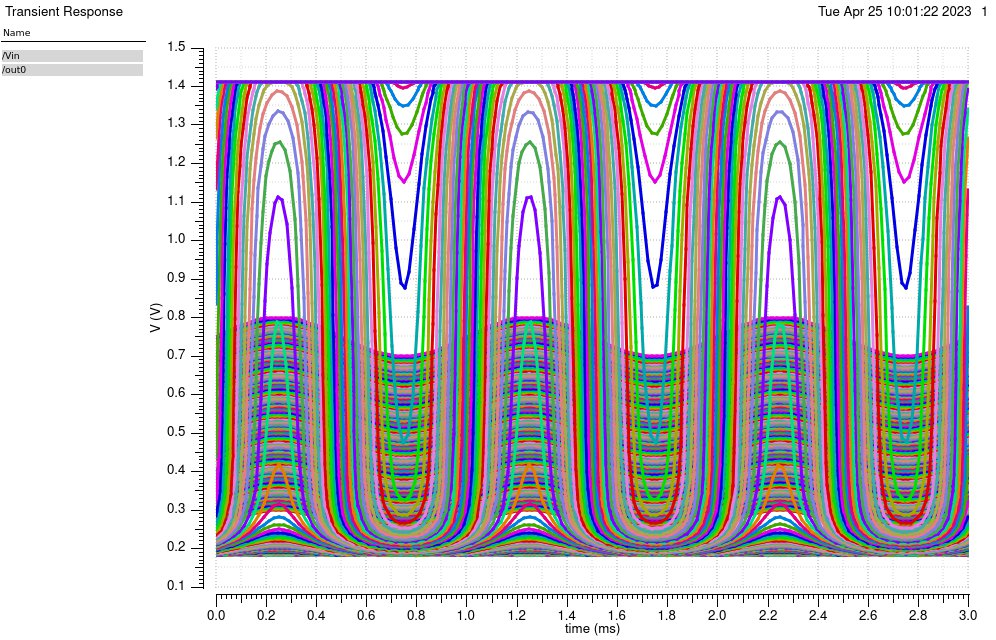

Data behind this chart, as committed beside it:
/out0 (OFF=0.25) X, /out0 (OFF=0.25) Y, /out0 (OFF=0.2533557) X, /out0 (OFF=0.2533557) Y, /out0 (OFF=0.2567114) X, /out0 (OFF=0.2567114) Y, /out0 (OFF=0.2600671) X, /out0 (OFF=0.2600671) Y, /out0 (OFF=0.2634228) X, /out0 (OFF=0.2634228) Y, /out0 (OFF=0.2667785) X, /out0 (OFF=0.2667785) Y, /out0 (OFF=0.2701342) X, /out0 (OFF=0.2701342) Y, /out0 (OFF=0.2734899) X, /out0 (OFF=0.2734899) Y, /out0 (OFF=0.2768456) X, /out0 (OFF=0.2768456) Y, /out0 (OFF=0.2802013) X, /out0 (OFF=0.2802013) Y, /out0 (OFF=0.283557) X, /out0 (OFF=0.283557) Y, /out0 (OFF=0.2869128) X, /out0 (OFF=0.2869128) Y
0, 0.1826, 0, 0.1826, 0, 0.1826, 0, 0.1826, 0, 0.1826, 0, 0.1826, 0, 0.1826, 0, 0.1826, 0, 0.1826, 0, 0.1826, 0, 0.1826, 0, 0.1826
2.00E-05, 0.1826, 2.00E-05, 0.1826, 2.00E-05, 0.1826, 2.00E-05, 0.1826, 2.00E-05, 0.1826, 2.00E-05, 0.1826, 2.00E-05, 0.1826, 2.00E-05, 0.1826, 2.00E-05, 0.1826, 2.00E-05, 0.1826, 2.00E-05, 0.1826, 2.00E-05, 0.1826
4.00E-05, 0.1826, 4.00E-05, 0.1826, 4.00E-05, 0.1826, 4.00E-05, 0.1826, 4.00E-05, 0.1826, 4.00E-05, 0.1826, 4.00E-05, 0.1826, 4.00E-05, 0.1826, 4.00E-05, 0.1826, 4.00E-05, 0.1826, 4.00E-05, 0.1826, 4.00E-05, 0.1826
6.00E-05, 0.1826, 6.00E-05, 0.1826, 6.00E-05, 0.1826, 6.00E-05, 0.1826, 6.00E-05, 0.1826, 6.00E-05, 0.1826, 6.00E-05, 0.1826, 6.00E-05, 0.1826, 6.00E-05, 0.1826, 6.00E-05, 0.1826, 6.00E-05, 0.1826, 6.00E-05, 0.1826
8.00E-05, 0.1826, 8.00E-05, 0.1826, 8.00E-05, 0.1826, 8.00E-05, 0.1826, 8.00E-05, 0.1826, 8.00E-05, 0.1826, 8.00E-05, 0.1826, 8.00E-05, 0.1826, 8.00E-05, 0.1826, 8.00E-05, 0.1826, 8.00E-05, 0.1826, 8.00E-05, 0.1827
0.0001, 0.1826, 0.0001, 0.1826, 0.0001, 0.1826, 0.0001, 0.1826, 0.0001, 0.1826, 0.0001, 0.1826, 0.0001, 0.1826, 0.0001, 0.1826, 0.0001, 0.1826, 0.0001, 0.1827, 0.0001, 0.1827, 0.0001, 0.1827
0.00012, 0.1826, 0.00012, 0.1826, 0.00012, 0.1826, 0.00012, 0.1826, 0.00012, 0.1826, 0.00012, 0.1826, 0.00012, 0.1826, 0.00012, 0.1826, 0.00012, 0.1827, 0.00012, 0.1827, 0.00012, 0.1827, 0.00012, 0.1827
0.00014, 0.1826, 0.00014, 0.1826, 0.00014, 0.1826, 0.00014, 0.1826, 0.00014, 0.1826, 0.00014, 0.1826, 0.00014, 0.1826, 0.00014, 0.1827, 0.00014, 0.1827, 0.00014, 0.1827, 0.00014, 0.1827, 0.00014, 0.1827
0.00016, 0.1826, 0.00016, 0.1826, 0.00016, 0.1826, 0.00016, 0.1826, 0.00016, 0.1826, 0.00016, 0.1826, 0.00016, 0.1827, 0.00016, 0.1827, 0.00016, 0.1827, 0.00016, 0.1827, 0.00016, 0.1827, 0.00016, 0.1827
0.00018, 0.1826, 0.00018, 0.1826, 0.00018, 0.1826, 0.00018, 0.1826, 0.00018, 0.1826, 0.00018, 0.1827, 0.00018, 0.1827, 0.00018, 0.1827, 0.00018, 0.1827, 0.00018, 0.1827, 0.00018, 0.1827, 0.00018, 0.1827
0.0002, 0.1826, 0.0002, 0.1826, 0.0002, 0.1826, 0.0002, 0.1826, 0.0002, 0.1827, 0.0002, 0.1827, 0.0002, 0.1827, 0.0002, 0.1827, 0.0002, 0.1827, 0.0002, 0.1827, 0.0002, 0.1827, 0.0002, 0.1827
0.00022, 0.1826, 0.00022, 0.1826, 0.00022, 0.1826, 0.00022, 0.1826, 0.00022, 0.1827, 0.00022, 0.1827, 0.00022, 0.1827, 0.00022, 0.1827, 0.00022, 0.1827, 0.00022, 0.1827, 0.00022, 0.1827, 0.00022, 0.1827
0.00024, 0.1826, 0.00024, 0.1826, 0.00024, 0.1826, 0.00024, 0.1827, 0.00024, 0.1827, 0.00024, 0.1827, 0.00024, 0.1827, 0.00024, 0.1827, 0.00024, 0.1827, 0.00024, 0.1827, 0.00024, 0.1827, 0.00024, 0.1827
0.00026, 0.1826, 0.00026, 0.1826, 0.00026, 0.1826, 0.00026, 0.1827, 0.00026, 0.1827, 0.00026, 0.1827, 0.00026, 0.1827, 0.00026, 0.1827, 0.00026, 0.1827, 0.00026, 0.1827, 0.00026, 0.1827, 0.00026, 0.1827
0.00028, 0.1826, 0.00028, 0.1826, 0.00028, 0.1826, 0.00028, 0.1826, 0.00028, 0.1827, 0.00028, 0.1827, 0.00028, 0.1827, 0.00028, 0.1827, 0.00028, 0.1827, 0.00028, 0.1827, 0.00028, 0.1827, 0.00028, 0.1827
0.0003, 0.1826, 0.0003, 0.1826, 0.0003, 0.1826, 0.0003, 0.1826, 0.0003, 0.1827, 0.0003, 0.1827, 0.0003, 0.1827, 0.0003, 0.1827, 0.0003, 0.1827, 0.0003, 0.1827, 0.0003, 0.1827, 0.0003, 0.1827
0.00032, 0.1826, 0.00032, 0.1826, 0.00032, 0.1826, 0.00032, 0.1826, 0.00032, 0.1826, 0.00032, 0.1827, 0.00032, 0.1827, 0.00032, 0.1827, 0.00032, 0.1827, 0.00032, 0.1827, 0.00032, 0.1827, 0.00032, 0.1827
0.00034, 0.1826, 0.00034, 0.1826, 0.00034, 0.1826, 0.00034, 0.1826, 0.00034, 0.1826, 0.00034, 0.1826, 0.00034, 0.1827, 0.00034, 0.1827, 0.00034, 0.1827, 0.00034, 0.1827, 0.00034, 0.1827, 0.00034, 0.1827
0.00036, 0.1826, 0.00036, 0.1826, 0.00036, 0.1826, 0.00036, 0.1826, 0.00036, 0.1826, 0.00036, 0.1826, 0.00036, 0.1826, 0.00036, 0.1827, 0.00036, 0.1827, 0.00036, 0.1827, 0.00036, 0.1827, 0.00036, 0.1827
0.00038, 0.1826, 0.00038, 0.1826, 0.00038, 0.1826, 0.00038, 0.1826, 0.00038, 0.1826, 0.00038, 0.1826, 0.00038, 0.1826, 0.00038, 0.1826, 0.00038, 0.1827, 0.00038, 0.1827, 0.00038, 0.1827, 0.00038, 0.1827
0.0004, 0.1826, 0.0004, 0.1826, 0.0004, 0.1826, 0.0004, 0.1826, 0.0004, 0.1826, 0.0004, 0.1826, 0.0004, 0.1826, 0.0004, 0.1826, 0.0004, 0.1826, 0.0004, 0.1827, 0.0004, 0.1827, 0.0004, 0.1827
0.00042, 0.1826, 0.00042, 0.1826, 0.00042, 0.1826, 0.00042, 0.1826, 0.00042, 0.1826, 0.00042, 0.1826, 0.00042, 0.1826, 0.00042, 0.1826, 0.00042, 0.1826, 0.00042, 0.1826, 0.00042, 0.1826, 0.00042, 0.1827
0.00044, 0.1826, 0.00044, 0.1826, 0.00044, 0.1826, 0.00044, 0.1826, 0.00044, 0.1826, 0.00044, 0.1826, 0.00044, 0.1826, 0.00044, 0.1826, 0.00044, 0.1826, 0.00044, 0.1826, 0.00044, 0.1826, 0.00044, 0.1826
0.00046, 0.1826, 0.00046, 0.1826, 0.00046, 0.1826, 0.00046, 0.1826, 0.00046, 0.1826, 0.00046, 0.1826, 0.00046, 0.1826, 0.00046, 0.1826, 0.00046, 0.1826, 0.00046, 0.1826, 0.00046, 0.1826, 0.00046, 0.1826
0.00048, 0.1826, 0.00048, 0.1826, 0.00048, 0.1826, 0.00048, 0.1826, 0.00048, 0.1826, 0.00048, 0.1826, 0.00048, 0.1826, 0.00048, 0.1826, 0.00048, 0.1826, 0.00048, 0.1826, 0.00048, 0.1826, 0.00048, 0.1826
0.0005, 0.1826, 0.0005, 0.1826, 0.0005, 0.1826, 0.0005, 0.1826, 0.0005, 0.1826, 0.0005, 0.1826, 0.0005, 0.1826, 0.0005, 0.1826, 0.0005, 0.1826, 0.0005, 0.1826, 0.0005, 0.1826, 0.0005, 0.1826
0.00052, 0.1826, 0.00052, 0.1826, 0.00052, 0.1826, 0.00052, 0.1826, 0.00052, 0.1826, 0.00052, 0.1826, 0.00052, 0.1826, 0.00052, 0.1826, 0.00052, 0.1826, 0.00052, 0.1826, 0.00052, 0.1826, 0.00052, 0.1826
0.00054, 0.1826, 0.00054, 0.1826, 0.00054, 0.1826, 0.00054, 0.1826, 0.00054, 0.1826, 0.00054, 0.1826, 0.00054, 0.1826, 0.00054, 0.1826, 0.00054, 0.1826, 0.00054, 0.1826, 0.00054, 0.1826, 0.00054, 0.1826
0.00056, 0.1826, 0.00056, 0.1826, 0.00056, 0.1826, 0.00056, 0.1826, 0.00056, 0.1826, 0.00056, 0.1826, 0.00056, 0.1826, 0.00056, 0.1826, 0.00056, 0.1826, 0.00056, 0.1826, 0.00056, 0.1826, 0.00056, 0.1826
0.00058, 0.1826, 0.00058, 0.1826, 0.00058, 0.1826, 0.00058, 0.1826, 0.00058, 0.1826, 0.00058, 0.1826, 0.00058, 0.1826, 0.00058, 0.1826, 0.00058, 0.1826, 0.00058, 0.1826, 0.00058, 0.1826, 0.00058, 0.1826
0.0006, 0.1826, 0.0006, 0.1826, 0.0006, 0.1826, 0.0006, 0.1826, 0.0006, 0.1826, 0.0006, 0.1826, 0.0006, 0.1826, 0.0006, 0.1826, 0.0006, 0.1826, 0.0006, 0.1826, 0.0006, 0.1826, 0.0006, 0.1826
0.00062, 0.1826, 0.00062, 0.1826, 0.00062, 0.1826, 0.00062, 0.1826, 0.00062, 0.1826, 0.00062, 0.1826, 0.00062, 0.1826, 0.00062, 0.1826, 0.00062, 0.1826, 0.00062, 0.1826, 0.00062, 0.1826, 0.00062, 0.1826
0.00064, 0.1826, 0.00064, 0.1826, 0.00064, 0.1826, 0.00064, 0.1826, 0.00064, 0.1826, 0.00064, 0.1826, 0.00064, 0.1826, 0.00064, 0.1826, 0.00064, 0.1826, 0.00064, 0.1826, 0.00064, 0.1826, 0.00064, 0.1826
0.00066, 0.1826, 0.00066, 0.1826, 0.00066, 0.1826, 0.00066, 0.1826, 0.00066, 0.1826, 0.00066, 0.1826, 0.00066, 0.1826, 0.00066, 0.1826, 0.00066, 0.1826, 0.00066, 0.1826, 0.00066, 0.1826, 0.00066, 0.1826
0.00068, 0.1826, 0.00068, 0.1826, 0.00068, 0.1826, 0.00068, 0.1826, 0.00068, 0.1826, 0.00068, 0.1826, 0.00068, 0.1826, 0.00068, 0.1826, 0.00068, 0.1826, 0.00068, 0.1826, 0.00068, 0.1826, 0.00068, 0.1826
0.0007, 0.1826, 0.0007, 0.1826, 0.0007, 0.1826, 0.0007, 0.1826, 0.0007, 0.1826, 0.0007, 0.1826, 0.0007, 0.1826, 0.0007, 0.1826, 0.0007, 0.1826, 0.0007, 0.1826, 0.0007, 0.1826, 0.0007, 0.1826
0.00072, 0.1826, 0.00072, 0.1826, 0.00072, 0.1826, 0.00072, 0.1826, 0.00072, 0.1826, 0.00072, 0.1826, 0.00072, 0.1826, 0.00072, 0.1826, 0.00072, 0.1826, 0.00072, 0.1826, 0.00072, 0.1826, 0.00072, 0.1826
0.00074, 0.1826, 0.00074, 0.1826, 0.00074, 0.1826, 0.00074, 0.1826, 0.00074, 0.1826, 0.00074, 0.1826, 0.00074, 0.1826, 0.00074, 0.1826, 0.00074, 0.1826, 0.00074, 0.1826, 0.00074, 0.1826, 0.00074, 0.1826
0.00076, 0.1826, 0.00076, 0.1826, 0.00076, 0.1826, 0.00076, 0.1826, 0.00076, 0.1826, 0.00076, 0.1826, 0.00076, 0.1826, 0.00076, 0.1826, 0.00076, 0.1826, 0.00076, 0.1826, 0.00076, 0.1826, 0.00076, 0.1826
0.00078, 0.1826, 0.00078, 0.1826, 0.00078, 0.1826, 0.00078, 0.1826, 0.00078, 0.1826, 0.00078, 0.1826, 0.00078, 0.1826, 0.00078, 0.1826, 0.00078, 0.1826, 0.00078, 0.1826, 0.00078, 0.1826, 0.00078, 0.1826
0.0008, 0.1826, 0.0008, 0.1826, 0.0008, 0.1826, 0.0008, 0.1826, 0.0008, 0.1826, 0.0008, 0.1826, 0.0008, 0.1826, 0.0008, 0.1826, 0.0008, 0.1826, 0.0008, 0.1826, 0.0008, 0.1826, 0.0008, 0.1826
0.00082, 0.1826, 0.00082, 0.1826, 0.00082, 0.1826, 0.00082, 0.1826, 0.00082, 0.1826, 0.00082, 0.1826, 0.00082, 0.1826, 0.00082, 0.1826, 0.00082, 0.1826, 0.00082, 0.1826, 0.00082, 0.1826, 0.00082, 0.1826
0.00084, 0.1826, 0.00084, 0.1826, 0.00084, 0.1826, 0.00084, 0.1826, 0.00084, 0.1826, 0.00084, 0.1826, 0.00084, 0.1826, 0.00084, 0.1826, 0.00084, 0.1826, 0.00084, 0.1826, 0.00084, 0.1826, 0.00084, 0.1826
0.00086, 0.1826, 0.00086, 0.1826, 0.00086, 0.1826, 0.00086, 0.1826, 0.00086, 0.1826, 0.00086, 0.1826, 0.00086, 0.1826, 0.00086, 0.1826, 0.00086, 0.1826, 0.00086, 0.1826, 0.00086, 0.1826, 0.00086, 0.1826
0.00088, 0.1826, 0.00088, 0.1826, 0.00088, 0.1826, 0.00088, 0.1826, 0.00088, 0.1826, 0.00088, 0.1826, 0.00088, 0.1826, 0.00088, 0.1826, 0.00088, 0.1826, 0.00088, 0.1826, 0.00088, 0.1826, 0.00088, 0.1826
0.0009, 0.1826, 0.0009, 0.1826, 0.0009, 0.1826, 0.0009, 0.1826, 0.0009, 0.1826, 0.0009, 0.1826, 0.0009, 0.1826, 0.0009, 0.1826, 0.0009, 0.1826, 0.0009, 0.1826, 0.0009, 0.1826, 0.0009, 0.1826
0.00092, 0.1826, 0.00092, 0.1826, 0.00092, 0.1826, 0.00092, 0.1826, 0.00092, 0.1826, 0.00092, 0.1826, 0.00092, 0.1826, 0.00092, 0.1826, 0.00092, 0.1826, 0.00092, 0.1826, 0.00092, 0.1826, 0.00092, 0.1826
0.00094, 0.1826, 0.00094, 0.1826, 0.00094, 0.1826, 0.00094, 0.1826, 0.00094, 0.1826, 0.00094, 0.1826, 0.00094, 0.1826, 0.00094, 0.1826, 0.00094, 0.1826, 0.00094, 0.1826, 0.00094, 0.1826, 0.00094, 0.1826
0.00096, 0.1826, 0.00096, 0.1826, 0.00096, 0.1826, 0.00096, 0.1826, 0.00096, 0.1826, 0.00096, 0.1826, 0.00096, 0.1826, 0.00096, 0.1826, 0.00096, 0.1826, 0.00096, 0.1826, 0.00096, 0.1826, 0.00096, 0.1826
0.00098, 0.1826, 0.00098, 0.1826, 0.00098, 0.1826, 0.00098, 0.1826, 0.00098, 0.1826, 0.00098, 0.1826, 0.00098, 0.1826, 0.00098, 0.1826, 0.00098, 0.1826, 0.00098, 0.1826, 0.00098, 0.1826, 0.00098, 0.1826
0.001, 0.1826, 0.001, 0.1826, 0.001, 0.1826, 0.001, 0.1826, 0.001, 0.1826, 0.001, 0.1826, 0.001, 0.1826, 0.001, 0.1826, 0.001, 0.1826, 0.001, 0.1826, 0.001, 0.1826, 0.001, 0.1826
0.00102, 0.1826, 0.00102, 0.1826, 0.00102, 0.1826, 0.00102, 0.1826, 0.00102, 0.1826, 0.00102, 0.1826, 0.00102, 0.1826, 0.00102, 0.1826, 0.00102, 0.1826, 0.00102, 0.1826, 0.00102, 0.1826, 0.00102, 0.1826
0.00104, 0.1826, 0.00104, 0.1826, 0.00104, 0.1826, 0.00104, 0.1826, 0.00104, 0.1826, 0.00104, 0.1826, 0.00104, 0.1826, 0.00104, 0.1826, 0.00104, 0.1826, 0.00104, 0.1826, 0.00104, 0.1826, 0.00104, 0.1826
0.00106, 0.1826, 0.00106, 0.1826, 0.00106, 0.1826, 0.00106, 0.1826, 0.00106, 0.1826, 0.00106, 0.1826, 0.00106, 0.1826, 0.00106, 0.1826, 0.00106, 0.1826, 0.00106, 0.1826, 0.00106, 0.1826, 0.00106, 0.1826
0.00108, 0.1826, 0.00108, 0.1826, 0.00108, 0.1826, 0.00108, 0.1826, 0.00108, 0.1826, 0.00108, 0.1826, 0.00108, 0.1826, 0.00108, 0.1826, 0.00108, 0.1826, 0.00108, 0.1826, 0.00108, 0.1826, 0.00108, 0.1827
0.0011, 0.1826, 0.0011, 0.1826, 0.0011, 0.1826, 0.0011, 0.1826, 0.0011, 0.1826, 0.0011, 0.1826, 0.0011, 0.1826, 0.0011, 0.1826, 0.0011, 0.1826, 0.0011, 0.1827, 0.0011, 0.1827, 0.0011, 0.1827
0.00112, 0.1826, 0.00112, 0.1826, 0.00112, 0.1826, 0.00112, 0.1826, 0.00112, 0.1826, 0.00112, 0.1826, 0.00112, 0.1826, 0.00112, 0.1826, 0.00112, 0.1827, 0.00112, 0.1827, 0.00112, 0.1827, 0.00112, 0.1827
0.00114, 0.1826, 0.00114, 0.1826, 0.00114, 0.1826, 0.00114, 0.1826, 0.00114, 0.1826, 0.00114, 0.1826, 0.00114, 0.1826, 0.00114, 0.1827, 0.00114, 0.1827, 0.00114, 0.1827, 0.00114, 0.1827, 0.00114, 0.1827
0.00116, 0.1826, 0.00116, 0.1826, 0.00116, 0.1826, 0.00116, 0.1826, 0.00116, 0.1826, 0.00116, 0.1826, 0.00116, 0.1827, 0.00116, 0.1827, 0.00116, 0.1827, 0.00116, 0.1827, 0.00116, 0.1827, 0.00116, 0.1827
0.00118, 0.1826, 0.00118, 0.1826, 0.00118, 0.1826, 0.00118, 0.1826, 0.00118, 0.1826, 0.00118, 0.1827, 0.00118, 0.1827, 0.00118, 0.1827, 0.00118, 0.1827, 0.00118, 0.1827, 0.00118, 0.1827, 0.00118, 0.1827
... 91 more rows
